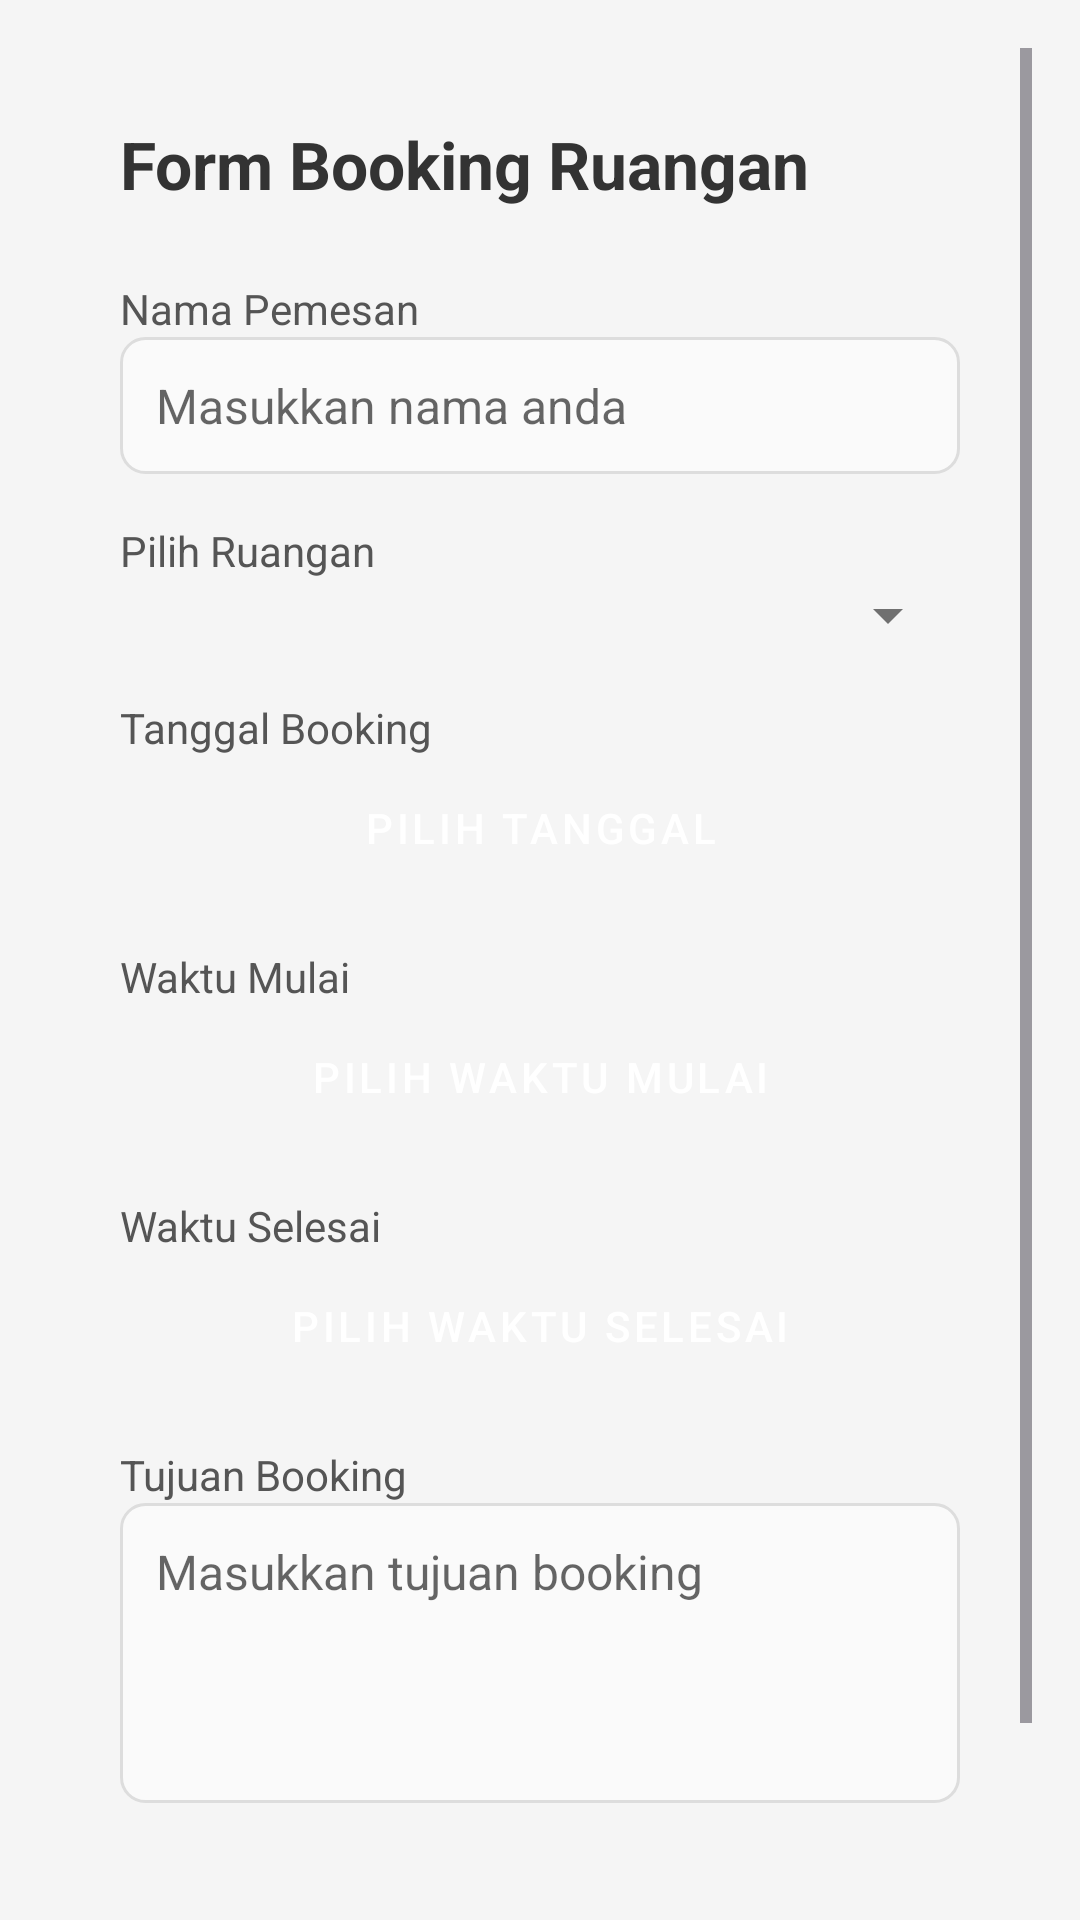

Produce the Android XML layout that renders to this screen, including the resource entries it uses.
<!-- AndroidManifest.xml: application theme Theme.RoomBook -->
<!-- res/layout/activity_booking.xml -->
<?xml version="1.0" encoding="utf-8"?>
<ScrollView xmlns:android="http://schemas.android.com/apk/res/android"
    android:layout_width="match_parent"
    android:layout_height="match_parent"
    android:background="#F5F5F5"
    android:fillViewport="true"
    android:padding="16dp">

    <LinearLayout
        android:layout_width="match_parent"
        android:layout_height="wrap_content"
        android:orientation="vertical"
        android:background="@drawable/bg_card"
        android:padding="24dp"
        android:elevation="4dp">

        
        <TextView
            android:layout_width="wrap_content"
            android:layout_height="wrap_content"
            android:text="Form Booking Ruangan"
            android:textSize="22sp"
            android:textStyle="bold"
            android:textColor="#333"
            android:layout_marginBottom="24dp" />

        
        <TextView
            android:layout_width="wrap_content"
            android:layout_height="wrap_content"
            android:text="Nama Pemesan"
            android:textColor="#555" />

        <EditText
            android:id="@+id/etNamaPemesan"
            android:layout_width="match_parent"
            android:layout_height="wrap_content"
            android:textColorHint="#99000000"
            android:textColor="#000000"
            android:hint="Masukkan nama anda"
            android:background="@drawable/bg_input"
            android:padding="12dp"
            android:textSize="16sp"
            android:layout_marginBottom="16dp" />

        
        <TextView
            android:layout_width="wrap_content"
            android:layout_height="wrap_content"
            android:text="Pilih Ruangan"
            android:textColor="#555" />

        <Spinner
            android:id="@+id/spinnerRuangan"
            android:layout_width="match_parent"
            android:layout_height="wrap_content"
            android:layout_marginBottom="16dp"
            android:theme="@style/ThemeOverlay.AppCompat.Light"/>

        
        <TextView
            android:layout_width="wrap_content"
            android:layout_height="wrap_content"
            android:text="Tanggal Booking"
            android:textColor="#555" />

        <Button
            android:id="@+id/btnPilihTanggal"
            style="@style/Widget.MaterialComponents.Button"
            android:layout_width="match_parent"
            android:layout_height="wrap_content"
            android:text="Pilih Tanggal"
            android:backgroundTint="#3F51B5"
            android:textColor="#FFFFFF"
            android:layout_marginBottom="16dp" />

        
        <TextView
            android:layout_width="wrap_content"
            android:layout_height="wrap_content"
            android:text="Waktu Mulai"
            android:textColor="#555" />

        <Button
            android:id="@+id/btnWaktuMulai"
            style="@style/Widget.MaterialComponents.Button"
            android:layout_width="match_parent"
            android:layout_height="wrap_content"
            android:text="Pilih Waktu Mulai"
            android:backgroundTint="#3F51B5"
            android:textColor="#FFFFFF"
            android:layout_marginBottom="16dp" />

        
        <TextView
            android:layout_width="wrap_content"
            android:layout_height="wrap_content"
            android:text="Waktu Selesai"
            android:textColor="#555" />

        <Button
            android:id="@+id/btnWaktuSelesai"
            style="@style/Widget.MaterialComponents.Button"
            android:layout_width="match_parent"
            android:layout_height="wrap_content"
            android:text="Pilih Waktu Selesai"
            android:backgroundTint="#3F51B5"
            android:textColor="#FFFFFF"
            android:layout_marginBottom="16dp" />

        
        <TextView
            android:layout_width="wrap_content"
            android:layout_height="wrap_content"
            android:text="Tujuan Booking"
            android:textColor="#555" />

        <EditText
            android:id="@+id/etTujuan"
            android:layout_width="match_parent"
            android:layout_height="100dp"
            android:textColorHint="#99000000"
            android:textColor="#000000"
            android:hint="Masukkan tujuan booking"
            android:gravity="top"
            android:background="@drawable/bg_input"
            android:padding="12dp"
            android:textSize="16sp"
            android:layout_marginBottom="24dp" />

        
        <Button
            android:id="@+id/btnSubmit"
            style="@style/Widget.MaterialComponents.Button"
            android:layout_width="match_parent"
            android:layout_height="wrap_content"
            android:text="Submit Booking"
            android:textColor="#FFFFFF"
            android:backgroundTint="#009688"
            android:paddingVertical="12dp" />

        <TextView
            android:id="@+id/tvSelectedData"
            android:layout_width="match_parent"
            android:layout_height="wrap_content"
            android:layout_marginTop="16dp"
            android:visibility="gone"
            android:textColor="#333" />
    </LinearLayout>
</ScrollView>
<!-- resources referenced by this layout -->
<resources>
  <!-- drawable bg_input (drawable) -->
  <?xml version="1.0" encoding="utf-8"?>
  <shape xmlns:android="http://schemas.android.com/apk/res/android"
          android:shape="rectangle">
          <solid android:color="#FAFAFA" />
          <stroke android:width="1dp" android:color="#DDDDDD" />
          <corners android:radius="8dp" />
  </shape>
  <style name="Theme.RoomBook" parent="Base.Theme.RoomBook" />
  <style name="Base.Theme.RoomBook" parent="Theme.Material3.DayNight.NoActionBar">
          <item name="android:forceDarkAllowed" tools:targetApi="q">false</item>
          <item name="android:windowBackground">#FFFFFF</item>
          <item name="android:textColor">#000000</item>
      </style>
</resources>
